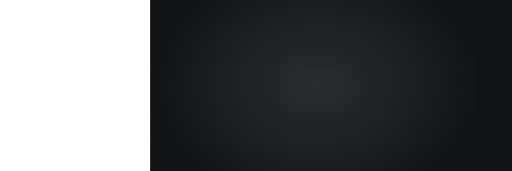
t = 0.00 s
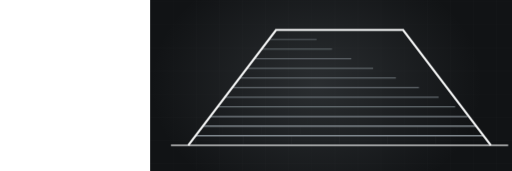
t = 2.90 s
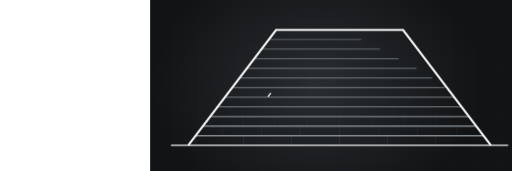
t = 3.31 s
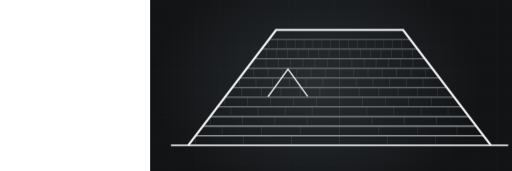
t = 4.97 s
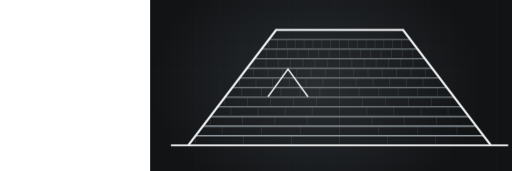
t = 7.17 s
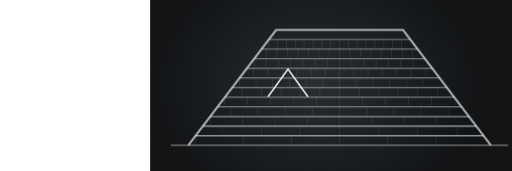
t = 8.32 s

The animated SVG that drew these frames (rendered in a browser with its animation timeline set to each time). Animation: 2 CSS @keyframes rules; frames cover the first 8.32 s, repeats indefinitely.

<svg xmlns="http://www.w3.org/2000/svg" viewBox="-390 235 1330 445" width="1330" height="445" preserveAspectRatio="xMidYMid slice" role="img" aria-label="hip roof with shingle courses"><defs><radialGradient id="glow"><stop offset="0%" stop-color="#8d969c" stop-opacity=".20"/><stop offset="100%" stop-color="#8d969c" stop-opacity="0"/></radialGradient></defs><style>.dw{stroke-dasharray:100;stroke-dashoffset:100;animation:dw 9.18s ease-in-out infinite}@keyframes dw{0%{stroke-dashoffset:100}24%{stroke-dashoffset:0}84%{stroke-dashoffset:0;opacity:1}95%{stroke-dashoffset:0;opacity:0}100%{stroke-dashoffset:100;opacity:0}}.tab{opacity:0;animation:tb 9.18s ease-in-out infinite}@keyframes tb{0%,18%{opacity:0}34%{opacity:.28}84%{opacity:.28}95%,100%{opacity:0}}@media (prefers-reduced-motion: reduce){*{animation:none!important}.dw{stroke-dashoffset:0!important}[class]{opacity:1!important}}</style><rect width="1200" height="900" fill="#111315"/><line x1="0" y1="0" x2="0" y2="900" stroke="#f4f5f5" stroke-width="1" opacity=".028"/><line x1="60" y1="0" x2="60" y2="900" stroke="#f4f5f5" stroke-width="1" opacity=".028"/><line x1="120" y1="0" x2="120" y2="900" stroke="#f4f5f5" stroke-width="1" opacity=".028"/><line x1="180" y1="0" x2="180" y2="900" stroke="#f4f5f5" stroke-width="1" opacity=".028"/><line x1="240" y1="0" x2="240" y2="900" stroke="#f4f5f5" stroke-width="1" opacity=".028"/><line x1="300" y1="0" x2="300" y2="900" stroke="#f4f5f5" stroke-width="1" opacity=".028"/><line x1="360" y1="0" x2="360" y2="900" stroke="#f4f5f5" stroke-width="1" opacity=".028"/><line x1="420" y1="0" x2="420" y2="900" stroke="#f4f5f5" stroke-width="1" opacity=".028"/><line x1="480" y1="0" x2="480" y2="900" stroke="#f4f5f5" stroke-width="1" opacity=".028"/><line x1="540" y1="0" x2="540" y2="900" stroke="#f4f5f5" stroke-width="1" opacity=".028"/><line x1="600" y1="0" x2="600" y2="900" stroke="#f4f5f5" stroke-width="1" opacity=".028"/><line x1="660" y1="0" x2="660" y2="900" stroke="#f4f5f5" stroke-width="1" opacity=".028"/><line x1="720" y1="0" x2="720" y2="900" stroke="#f4f5f5" stroke-width="1" opacity=".028"/><line x1="780" y1="0" x2="780" y2="900" stroke="#f4f5f5" stroke-width="1" opacity=".028"/><line x1="840" y1="0" x2="840" y2="900" stroke="#f4f5f5" stroke-width="1" opacity=".028"/><line x1="900" y1="0" x2="900" y2="900" stroke="#f4f5f5" stroke-width="1" opacity=".028"/><line x1="960" y1="0" x2="960" y2="900" stroke="#f4f5f5" stroke-width="1" opacity=".028"/><line x1="1020" y1="0" x2="1020" y2="900" stroke="#f4f5f5" stroke-width="1" opacity=".028"/><line x1="1080" y1="0" x2="1080" y2="900" stroke="#f4f5f5" stroke-width="1" opacity=".028"/><line x1="1140" y1="0" x2="1140" y2="900" stroke="#f4f5f5" stroke-width="1" opacity=".028"/><line x1="1200" y1="0" x2="1200" y2="900" stroke="#f4f5f5" stroke-width="1" opacity=".028"/><line x1="0" y1="0" x2="1200" y2="0" stroke="#f4f5f5" stroke-width="1" opacity=".028"/><line x1="0" y1="60" x2="1200" y2="60" stroke="#f4f5f5" stroke-width="1" opacity=".028"/><line x1="0" y1="120" x2="1200" y2="120" stroke="#f4f5f5" stroke-width="1" opacity=".028"/><line x1="0" y1="180" x2="1200" y2="180" stroke="#f4f5f5" stroke-width="1" opacity=".028"/><line x1="0" y1="240" x2="1200" y2="240" stroke="#f4f5f5" stroke-width="1" opacity=".028"/><line x1="0" y1="300" x2="1200" y2="300" stroke="#f4f5f5" stroke-width="1" opacity=".028"/><line x1="0" y1="360" x2="1200" y2="360" stroke="#f4f5f5" stroke-width="1" opacity=".028"/><line x1="0" y1="420" x2="1200" y2="420" stroke="#f4f5f5" stroke-width="1" opacity=".028"/><line x1="0" y1="480" x2="1200" y2="480" stroke="#f4f5f5" stroke-width="1" opacity=".028"/><line x1="0" y1="540" x2="1200" y2="540" stroke="#f4f5f5" stroke-width="1" opacity=".028"/><line x1="0" y1="600" x2="1200" y2="600" stroke="#f4f5f5" stroke-width="1" opacity=".028"/><line x1="0" y1="660" x2="1200" y2="660" stroke="#f4f5f5" stroke-width="1" opacity=".028"/><line x1="0" y1="720" x2="1200" y2="720" stroke="#f4f5f5" stroke-width="1" opacity=".028"/><line x1="0" y1="780" x2="1200" y2="780" stroke="#f4f5f5" stroke-width="1" opacity=".028"/><line x1="0" y1="840" x2="1200" y2="840" stroke="#f4f5f5" stroke-width="1" opacity=".028"/><line x1="0" y1="900" x2="1200" y2="900" stroke="#f4f5f5" stroke-width="1" opacity=".028"/><ellipse cx="432" cy="455" rx="430" ry="330" fill="url(#glow)"/><path class="dw" d="M54,613 L930,613" pathLength="100" stroke="#f4f5f5" stroke-width="5" fill="none" opacity=".5" style="animation-delay:0s"/><path class="dw" d="M118,588 L866,588" pathLength="100" stroke="#8d969c" stroke-width="3.5" fill="none" opacity="0.85" style="animation-delay:0.50s"/><line class="tab" x1="118" y1="588" x2="118" y2="610" stroke="#8d969c" stroke-width="1.4" opacity=".28" style="animation-delay:0.70s"/><line class="tab" x1="242" y1="588" x2="242" y2="610" stroke="#8d969c" stroke-width="1.4" opacity=".28" style="animation-delay:0.70s"/><line class="tab" x1="367" y1="588" x2="367" y2="610" stroke="#8d969c" stroke-width="1.4" opacity=".28" style="animation-delay:0.70s"/><line class="tab" x1="492" y1="588" x2="492" y2="610" stroke="#8d969c" stroke-width="1.4" opacity=".28" style="animation-delay:0.70s"/><line class="tab" x1="617" y1="588" x2="617" y2="610" stroke="#8d969c" stroke-width="1.4" opacity=".28" style="animation-delay:0.70s"/><line class="tab" x1="742" y1="588" x2="742" y2="610" stroke="#8d969c" stroke-width="1.4" opacity=".28" style="animation-delay:0.70s"/><path class="dw" d="M137,563 L847,563" pathLength="100" stroke="#8d969c" stroke-width="3.4" fill="none" opacity="0.83" style="animation-delay:0.65s"/><line class="tab" x1="187" y1="563" x2="187" y2="585" stroke="#8d969c" stroke-width="1.4" opacity=".28" style="animation-delay:0.85s"/><line class="tab" x1="289" y1="563" x2="289" y2="585" stroke="#8d969c" stroke-width="1.4" opacity=".28" style="animation-delay:0.85s"/><line class="tab" x1="390" y1="563" x2="390" y2="585" stroke="#8d969c" stroke-width="1.4" opacity=".28" style="animation-delay:0.85s"/><line class="tab" x1="492" y1="563" x2="492" y2="585" stroke="#8d969c" stroke-width="1.4" opacity=".28" style="animation-delay:0.85s"/><line class="tab" x1="594" y1="563" x2="594" y2="585" stroke="#8d969c" stroke-width="1.4" opacity=".28" style="animation-delay:0.85s"/><line class="tab" x1="695" y1="563" x2="695" y2="585" stroke="#8d969c" stroke-width="1.4" opacity=".28" style="animation-delay:0.85s"/><line class="tab" x1="797" y1="563" x2="797" y2="585" stroke="#8d969c" stroke-width="1.4" opacity=".28" style="animation-delay:0.85s"/><path class="dw" d="M156,538 L828,538" pathLength="100" stroke="#8d969c" stroke-width="3.2" fill="none" opacity="0.81" style="animation-delay:0.80s"/><line class="tab" x1="156" y1="538" x2="156" y2="560" stroke="#8d969c" stroke-width="1.4" opacity=".28" style="animation-delay:1.00s"/><line class="tab" x1="240" y1="538" x2="240" y2="560" stroke="#8d969c" stroke-width="1.4" opacity=".28" style="animation-delay:1.00s"/><line class="tab" x1="324" y1="538" x2="324" y2="560" stroke="#8d969c" stroke-width="1.4" opacity=".28" style="animation-delay:1.00s"/><line class="tab" x1="408" y1="538" x2="408" y2="560" stroke="#8d969c" stroke-width="1.4" opacity=".28" style="animation-delay:1.00s"/><line class="tab" x1="492" y1="538" x2="492" y2="560" stroke="#8d969c" stroke-width="1.4" opacity=".28" style="animation-delay:1.00s"/><line class="tab" x1="576" y1="538" x2="576" y2="560" stroke="#8d969c" stroke-width="1.4" opacity=".28" style="animation-delay:1.00s"/><line class="tab" x1="660" y1="538" x2="660" y2="560" stroke="#8d969c" stroke-width="1.4" opacity=".28" style="animation-delay:1.00s"/><line class="tab" x1="744" y1="538" x2="744" y2="560" stroke="#8d969c" stroke-width="1.4" opacity=".28" style="animation-delay:1.00s"/><path class="dw" d="M175,513 L809,513" pathLength="100" stroke="#8d969c" stroke-width="3.1" fill="none" opacity="0.78" style="animation-delay:0.95s"/><line class="tab" x1="210" y1="513" x2="210" y2="535" stroke="#8d969c" stroke-width="1.4" opacity=".28" style="animation-delay:1.15s"/><line class="tab" x1="280" y1="513" x2="280" y2="535" stroke="#8d969c" stroke-width="1.4" opacity=".28" style="animation-delay:1.15s"/><line class="tab" x1="351" y1="513" x2="351" y2="535" stroke="#8d969c" stroke-width="1.4" opacity=".28" style="animation-delay:1.15s"/><line class="tab" x1="421" y1="513" x2="421" y2="535" stroke="#8d969c" stroke-width="1.4" opacity=".28" style="animation-delay:1.15s"/><line class="tab" x1="492" y1="513" x2="492" y2="535" stroke="#8d969c" stroke-width="1.4" opacity=".28" style="animation-delay:1.15s"/><line class="tab" x1="563" y1="513" x2="563" y2="535" stroke="#8d969c" stroke-width="1.4" opacity=".28" style="animation-delay:1.15s"/><line class="tab" x1="633" y1="513" x2="633" y2="535" stroke="#8d969c" stroke-width="1.4" opacity=".28" style="animation-delay:1.15s"/><line class="tab" x1="704" y1="513" x2="704" y2="535" stroke="#8d969c" stroke-width="1.4" opacity=".28" style="animation-delay:1.15s"/><line class="tab" x1="774" y1="513" x2="774" y2="535" stroke="#8d969c" stroke-width="1.4" opacity=".28" style="animation-delay:1.15s"/><path class="dw" d="M194,488 L790,488" pathLength="100" stroke="#8d969c" stroke-width="3.0" fill="none" opacity="0.76" style="animation-delay:1.10s"/><line class="tab" x1="194" y1="488" x2="194" y2="510" stroke="#8d969c" stroke-width="1.4" opacity=".28" style="animation-delay:1.30s"/><line class="tab" x1="253" y1="488" x2="253" y2="510" stroke="#8d969c" stroke-width="1.4" opacity=".28" style="animation-delay:1.30s"/><line class="tab" x1="313" y1="488" x2="313" y2="510" stroke="#8d969c" stroke-width="1.4" opacity=".28" style="animation-delay:1.30s"/><line class="tab" x1="373" y1="488" x2="373" y2="510" stroke="#8d969c" stroke-width="1.4" opacity=".28" style="animation-delay:1.30s"/><line class="tab" x1="432" y1="488" x2="432" y2="510" stroke="#8d969c" stroke-width="1.4" opacity=".28" style="animation-delay:1.30s"/><line class="tab" x1="492" y1="488" x2="492" y2="510" stroke="#8d969c" stroke-width="1.4" opacity=".28" style="animation-delay:1.30s"/><line class="tab" x1="552" y1="488" x2="552" y2="510" stroke="#8d969c" stroke-width="1.4" opacity=".28" style="animation-delay:1.30s"/><line class="tab" x1="611" y1="488" x2="611" y2="510" stroke="#8d969c" stroke-width="1.4" opacity=".28" style="animation-delay:1.30s"/><line class="tab" x1="671" y1="488" x2="671" y2="510" stroke="#8d969c" stroke-width="1.4" opacity=".28" style="animation-delay:1.30s"/><line class="tab" x1="731" y1="488" x2="731" y2="510" stroke="#8d969c" stroke-width="1.4" opacity=".28" style="animation-delay:1.30s"/><path class="dw" d="M213,463 L771,463" pathLength="100" stroke="#8d969c" stroke-width="2.9" fill="none" opacity="0.73" style="animation-delay:1.25s"/><line class="tab" x1="238" y1="463" x2="238" y2="485" stroke="#8d969c" stroke-width="1.4" opacity=".28" style="animation-delay:1.46s"/><line class="tab" x1="289" y1="463" x2="289" y2="485" stroke="#8d969c" stroke-width="1.4" opacity=".28" style="animation-delay:1.46s"/><line class="tab" x1="340" y1="463" x2="340" y2="485" stroke="#8d969c" stroke-width="1.4" opacity=".28" style="animation-delay:1.46s"/><line class="tab" x1="390" y1="463" x2="390" y2="485" stroke="#8d969c" stroke-width="1.4" opacity=".28" style="animation-delay:1.46s"/><line class="tab" x1="441" y1="463" x2="441" y2="485" stroke="#8d969c" stroke-width="1.4" opacity=".28" style="animation-delay:1.46s"/><line class="tab" x1="492" y1="463" x2="492" y2="485" stroke="#8d969c" stroke-width="1.4" opacity=".28" style="animation-delay:1.46s"/><line class="tab" x1="543" y1="463" x2="543" y2="485" stroke="#8d969c" stroke-width="1.4" opacity=".28" style="animation-delay:1.46s"/><line class="tab" x1="594" y1="463" x2="594" y2="485" stroke="#8d969c" stroke-width="1.4" opacity=".28" style="animation-delay:1.46s"/><line class="tab" x1="644" y1="463" x2="644" y2="485" stroke="#8d969c" stroke-width="1.4" opacity=".28" style="animation-delay:1.46s"/><line class="tab" x1="695" y1="463" x2="695" y2="485" stroke="#8d969c" stroke-width="1.4" opacity=".28" style="animation-delay:1.46s"/><line class="tab" x1="746" y1="463" x2="746" y2="485" stroke="#8d969c" stroke-width="1.4" opacity=".28" style="animation-delay:1.46s"/><path class="dw" d="M232,438 L752,438" pathLength="100" stroke="#8d969c" stroke-width="2.7" fill="none" opacity="0.70" style="animation-delay:1.41s"/><line class="tab" x1="232" y1="438" x2="232" y2="460" stroke="#8d969c" stroke-width="1.4" opacity=".28" style="animation-delay:1.61s"/><line class="tab" x1="275" y1="438" x2="275" y2="460" stroke="#8d969c" stroke-width="1.4" opacity=".28" style="animation-delay:1.61s"/><line class="tab" x1="318" y1="438" x2="318" y2="460" stroke="#8d969c" stroke-width="1.4" opacity=".28" style="animation-delay:1.61s"/><line class="tab" x1="362" y1="438" x2="362" y2="460" stroke="#8d969c" stroke-width="1.4" opacity=".28" style="animation-delay:1.61s"/><line class="tab" x1="405" y1="438" x2="405" y2="460" stroke="#8d969c" stroke-width="1.4" opacity=".28" style="animation-delay:1.61s"/><line class="tab" x1="449" y1="438" x2="449" y2="460" stroke="#8d969c" stroke-width="1.4" opacity=".28" style="animation-delay:1.61s"/><line class="tab" x1="492" y1="438" x2="492" y2="460" stroke="#8d969c" stroke-width="1.4" opacity=".28" style="animation-delay:1.61s"/><line class="tab" x1="535" y1="438" x2="535" y2="460" stroke="#8d969c" stroke-width="1.4" opacity=".28" style="animation-delay:1.61s"/><line class="tab" x1="579" y1="438" x2="579" y2="460" stroke="#8d969c" stroke-width="1.4" opacity=".28" style="animation-delay:1.61s"/><line class="tab" x1="622" y1="438" x2="622" y2="460" stroke="#8d969c" stroke-width="1.4" opacity=".28" style="animation-delay:1.61s"/><line class="tab" x1="666" y1="438" x2="666" y2="460" stroke="#8d969c" stroke-width="1.4" opacity=".28" style="animation-delay:1.61s"/><line class="tab" x1="709" y1="438" x2="709" y2="460" stroke="#8d969c" stroke-width="1.4" opacity=".28" style="animation-delay:1.61s"/><path class="dw" d="M251,413 L733,413" pathLength="100" stroke="#8d969c" stroke-width="2.6" fill="none" opacity="0.68" style="animation-delay:1.56s"/><line class="tab" x1="269" y1="413" x2="269" y2="435" stroke="#8d969c" stroke-width="1.4" opacity=".28" style="animation-delay:1.76s"/><line class="tab" x1="306" y1="413" x2="306" y2="435" stroke="#8d969c" stroke-width="1.4" opacity=".28" style="animation-delay:1.76s"/><line class="tab" x1="344" y1="413" x2="344" y2="435" stroke="#8d969c" stroke-width="1.4" opacity=".28" style="animation-delay:1.76s"/><line class="tab" x1="381" y1="413" x2="381" y2="435" stroke="#8d969c" stroke-width="1.4" opacity=".28" style="animation-delay:1.76s"/><line class="tab" x1="418" y1="413" x2="418" y2="435" stroke="#8d969c" stroke-width="1.4" opacity=".28" style="animation-delay:1.76s"/><line class="tab" x1="455" y1="413" x2="455" y2="435" stroke="#8d969c" stroke-width="1.4" opacity=".28" style="animation-delay:1.76s"/><line class="tab" x1="492" y1="413" x2="492" y2="435" stroke="#8d969c" stroke-width="1.4" opacity=".28" style="animation-delay:1.76s"/><line class="tab" x1="529" y1="413" x2="529" y2="435" stroke="#8d969c" stroke-width="1.4" opacity=".28" style="animation-delay:1.76s"/><line class="tab" x1="566" y1="413" x2="566" y2="435" stroke="#8d969c" stroke-width="1.4" opacity=".28" style="animation-delay:1.76s"/><line class="tab" x1="603" y1="413" x2="603" y2="435" stroke="#8d969c" stroke-width="1.4" opacity=".28" style="animation-delay:1.76s"/><line class="tab" x1="640" y1="413" x2="640" y2="435" stroke="#8d969c" stroke-width="1.4" opacity=".28" style="animation-delay:1.76s"/><line class="tab" x1="678" y1="413" x2="678" y2="435" stroke="#8d969c" stroke-width="1.4" opacity=".28" style="animation-delay:1.76s"/><line class="tab" x1="715" y1="413" x2="715" y2="435" stroke="#8d969c" stroke-width="1.4" opacity=".28" style="animation-delay:1.76s"/><path class="dw" d="M270,388 L714,388" pathLength="100" stroke="#8d969c" stroke-width="2.5" fill="none" opacity="0.66" style="animation-delay:1.71s"/><line class="tab" x1="270" y1="388" x2="270" y2="410" stroke="#8d969c" stroke-width="1.4" opacity=".28" style="animation-delay:1.91s"/><line class="tab" x1="301" y1="388" x2="301" y2="410" stroke="#8d969c" stroke-width="1.4" opacity=".28" style="animation-delay:1.91s"/><line class="tab" x1="333" y1="388" x2="333" y2="410" stroke="#8d969c" stroke-width="1.4" opacity=".28" style="animation-delay:1.91s"/><line class="tab" x1="365" y1="388" x2="365" y2="410" stroke="#8d969c" stroke-width="1.4" opacity=".28" style="animation-delay:1.91s"/><line class="tab" x1="397" y1="388" x2="397" y2="410" stroke="#8d969c" stroke-width="1.4" opacity=".28" style="animation-delay:1.91s"/><line class="tab" x1="428" y1="388" x2="428" y2="410" stroke="#8d969c" stroke-width="1.4" opacity=".28" style="animation-delay:1.91s"/><line class="tab" x1="460" y1="388" x2="460" y2="410" stroke="#8d969c" stroke-width="1.4" opacity=".28" style="animation-delay:1.91s"/><line class="tab" x1="492" y1="388" x2="492" y2="410" stroke="#8d969c" stroke-width="1.4" opacity=".28" style="animation-delay:1.91s"/><line class="tab" x1="524" y1="388" x2="524" y2="410" stroke="#8d969c" stroke-width="1.4" opacity=".28" style="animation-delay:1.91s"/><line class="tab" x1="556" y1="388" x2="556" y2="410" stroke="#8d969c" stroke-width="1.4" opacity=".28" style="animation-delay:1.91s"/><line class="tab" x1="587" y1="388" x2="587" y2="410" stroke="#8d969c" stroke-width="1.4" opacity=".28" style="animation-delay:1.91s"/><line class="tab" x1="619" y1="388" x2="619" y2="410" stroke="#8d969c" stroke-width="1.4" opacity=".28" style="animation-delay:1.91s"/><line class="tab" x1="651" y1="388" x2="651" y2="410" stroke="#8d969c" stroke-width="1.4" opacity=".28" style="animation-delay:1.91s"/><line class="tab" x1="683" y1="388" x2="683" y2="410" stroke="#8d969c" stroke-width="1.4" opacity=".28" style="animation-delay:1.91s"/><path class="dw" d="M289,363 L695,363" pathLength="100" stroke="#8d969c" stroke-width="2.4" fill="none" opacity="0.63" style="animation-delay:1.86s"/><line class="tab" x1="302" y1="363" x2="302" y2="385" stroke="#8d969c" stroke-width="1.4" opacity=".28" style="animation-delay:2.06s"/><line class="tab" x1="329" y1="363" x2="329" y2="385" stroke="#8d969c" stroke-width="1.4" opacity=".28" style="animation-delay:2.06s"/><line class="tab" x1="357" y1="363" x2="357" y2="385" stroke="#8d969c" stroke-width="1.4" opacity=".28" style="animation-delay:2.06s"/><line class="tab" x1="384" y1="363" x2="384" y2="385" stroke="#8d969c" stroke-width="1.4" opacity=".28" style="animation-delay:2.06s"/><line class="tab" x1="411" y1="363" x2="411" y2="385" stroke="#8d969c" stroke-width="1.4" opacity=".28" style="animation-delay:2.06s"/><line class="tab" x1="438" y1="363" x2="438" y2="385" stroke="#8d969c" stroke-width="1.4" opacity=".28" style="animation-delay:2.06s"/><line class="tab" x1="465" y1="363" x2="465" y2="385" stroke="#8d969c" stroke-width="1.4" opacity=".28" style="animation-delay:2.06s"/><line class="tab" x1="492" y1="363" x2="492" y2="385" stroke="#8d969c" stroke-width="1.4" opacity=".28" style="animation-delay:2.06s"/><line class="tab" x1="519" y1="363" x2="519" y2="385" stroke="#8d969c" stroke-width="1.4" opacity=".28" style="animation-delay:2.06s"/><line class="tab" x1="546" y1="363" x2="546" y2="385" stroke="#8d969c" stroke-width="1.4" opacity=".28" style="animation-delay:2.06s"/><line class="tab" x1="573" y1="363" x2="573" y2="385" stroke="#8d969c" stroke-width="1.4" opacity=".28" style="animation-delay:2.06s"/><line class="tab" x1="600" y1="363" x2="600" y2="385" stroke="#8d969c" stroke-width="1.4" opacity=".28" style="animation-delay:2.06s"/><line class="tab" x1="627" y1="363" x2="627" y2="385" stroke="#8d969c" stroke-width="1.4" opacity=".28" style="animation-delay:2.06s"/><line class="tab" x1="655" y1="363" x2="655" y2="385" stroke="#8d969c" stroke-width="1.4" opacity=".28" style="animation-delay:2.06s"/><line class="tab" x1="682" y1="363" x2="682" y2="385" stroke="#8d969c" stroke-width="1.4" opacity=".28" style="animation-delay:2.06s"/><path class="dw" d="M308,338 L676,338" pathLength="100" stroke="#8d969c" stroke-width="2.2" fill="none" opacity="0.60" style="animation-delay:2.01s"/><line class="tab" x1="308" y1="338" x2="308" y2="360" stroke="#8d969c" stroke-width="1.4" opacity=".28" style="animation-delay:2.21s"/><line class="tab" x1="331" y1="338" x2="331" y2="360" stroke="#8d969c" stroke-width="1.4" opacity=".28" style="animation-delay:2.21s"/><line class="tab" x1="354" y1="338" x2="354" y2="360" stroke="#8d969c" stroke-width="1.4" opacity=".28" style="animation-delay:2.21s"/><line class="tab" x1="377" y1="338" x2="377" y2="360" stroke="#8d969c" stroke-width="1.4" opacity=".28" style="animation-delay:2.21s"/><line class="tab" x1="400" y1="338" x2="400" y2="360" stroke="#8d969c" stroke-width="1.4" opacity=".28" style="animation-delay:2.21s"/><line class="tab" x1="423" y1="338" x2="423" y2="360" stroke="#8d969c" stroke-width="1.4" opacity=".28" style="animation-delay:2.21s"/><line class="tab" x1="446" y1="338" x2="446" y2="360" stroke="#8d969c" stroke-width="1.4" opacity=".28" style="animation-delay:2.21s"/><line class="tab" x1="469" y1="338" x2="469" y2="360" stroke="#8d969c" stroke-width="1.4" opacity=".28" style="animation-delay:2.21s"/><line class="tab" x1="492" y1="338" x2="492" y2="360" stroke="#8d969c" stroke-width="1.4" opacity=".28" style="animation-delay:2.21s"/><line class="tab" x1="515" y1="338" x2="515" y2="360" stroke="#8d969c" stroke-width="1.4" opacity=".28" style="animation-delay:2.21s"/><line class="tab" x1="538" y1="338" x2="538" y2="360" stroke="#8d969c" stroke-width="1.4" opacity=".28" style="animation-delay:2.21s"/><line class="tab" x1="561" y1="338" x2="561" y2="360" stroke="#8d969c" stroke-width="1.4" opacity=".28" style="animation-delay:2.21s"/><line class="tab" x1="584" y1="338" x2="584" y2="360" stroke="#8d969c" stroke-width="1.4" opacity=".28" style="animation-delay:2.21s"/><line class="tab" x1="607" y1="338" x2="607" y2="360" stroke="#8d969c" stroke-width="1.4" opacity=".28" style="animation-delay:2.21s"/><line class="tab" x1="630" y1="338" x2="630" y2="360" stroke="#8d969c" stroke-width="1.4" opacity=".28" style="animation-delay:2.21s"/><line class="tab" x1="653" y1="338" x2="653" y2="360" stroke="#8d969c" stroke-width="1.4" opacity=".28" style="animation-delay:2.21s"/><path class="dw" d="M99,613 L327,313 L657,313 L885,613" pathLength="100" stroke="#f4f5f5" stroke-width="5.5" fill="none" style="animation-delay:0.20s"/><path class="dw" d="M306,487 L358,415 L410,487" pathLength="100" stroke="#f4f5f5" stroke-width="4" fill="none" opacity=".85" style="animation-delay:2.9s"/></svg>
